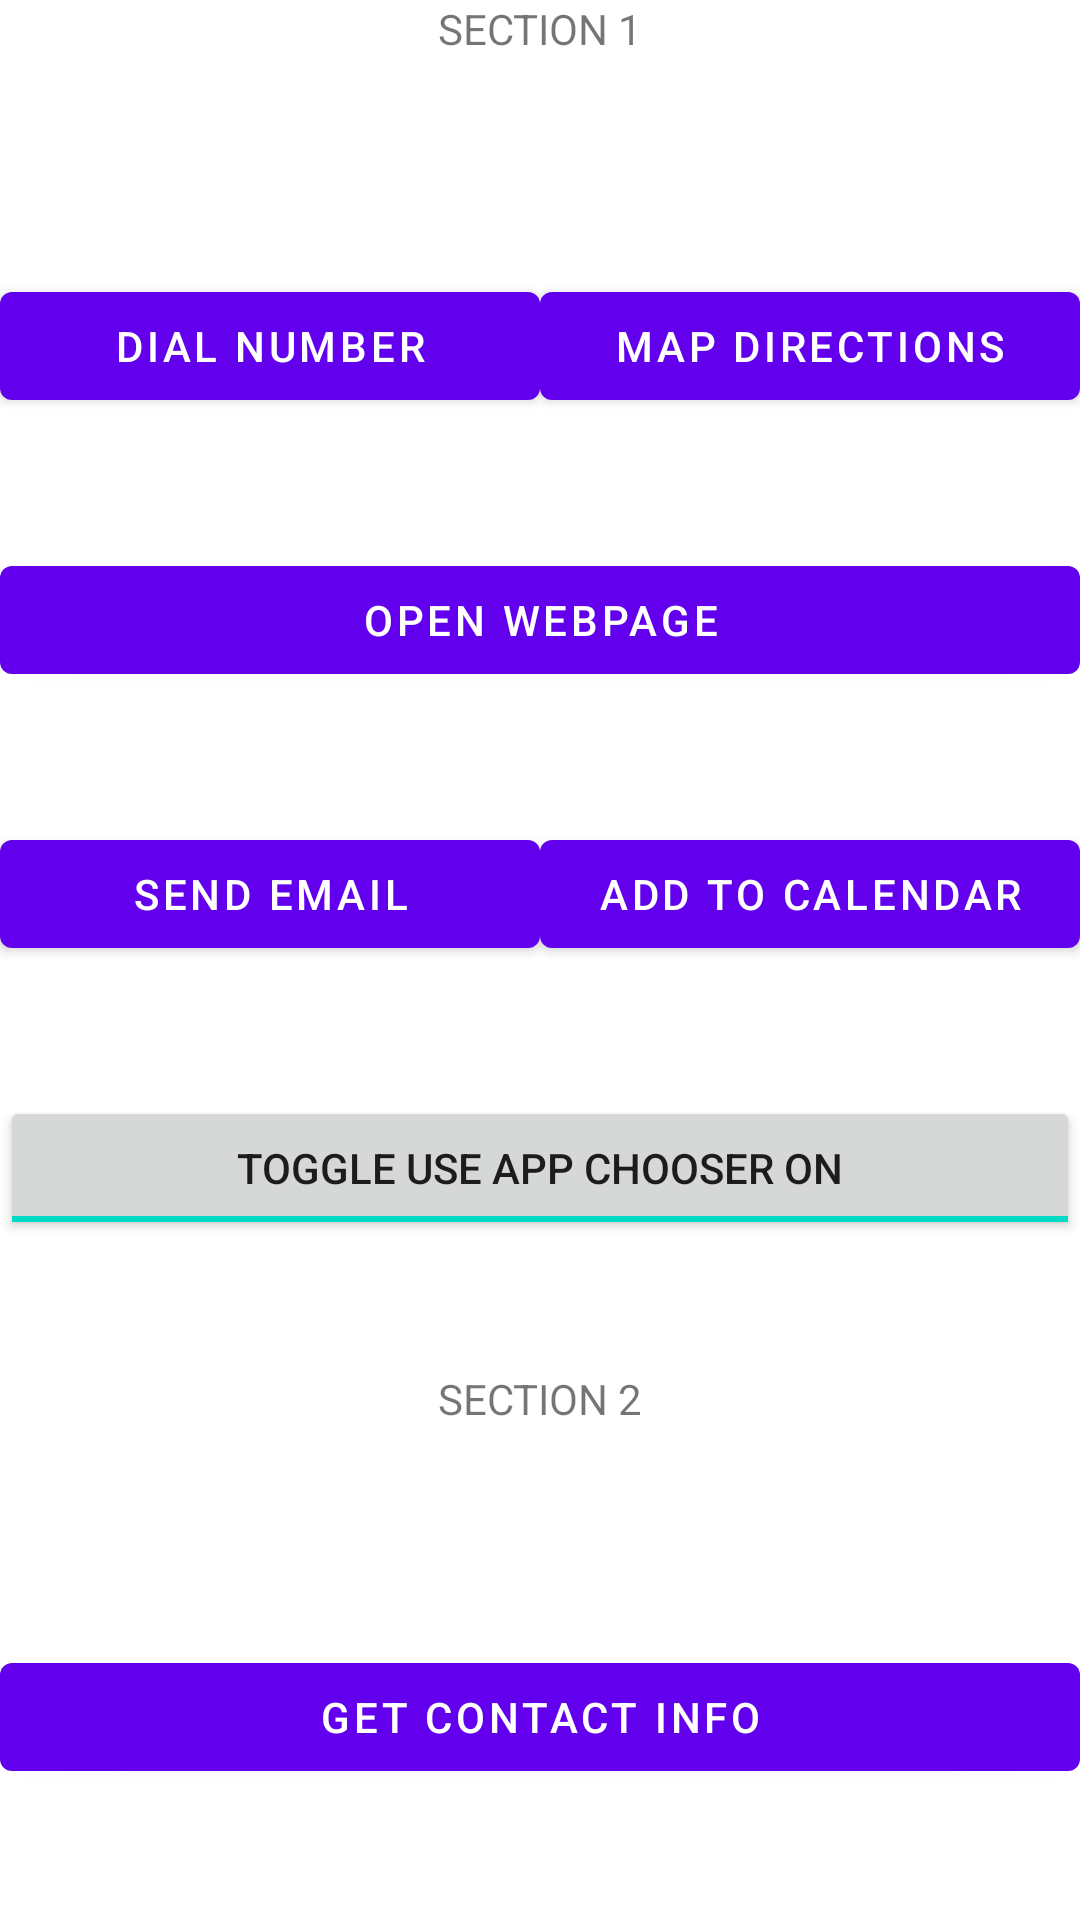

Android layout source for this screen:
<!-- AndroidManifest.xml: application theme AppTheme -->
<!-- res/layout/activity_implicit_intent.xml -->
<?xml version="1.0" encoding="utf-8"?>
<LinearLayout xmlns:android="http://schemas.android.com/apk/res/android"
    android:layout_width="match_parent"
    android:layout_height="match_parent"
    android:orientation="vertical">

    <LinearLayout xmlns:android="http://schemas.android.com/apk/res/android"
        android:layout_weight="1"
        android:layout_width="match_parent"
        android:layout_height="0dp"
        android:orientation="horizontal">

        <TextView
            android:gravity="center"
            android:layout_width="match_parent"
            android:layout_height="wrap_content"
            android:text="@string/text_implicitIntentSection_1"
            android:id="@+id/textView1" />
    </LinearLayout>

    <LinearLayout xmlns:android="http://schemas.android.com/apk/res/android"
        android:layout_weight="1"
        android:layout_width="match_parent"
        android:layout_height="0dp"
        android:orientation="horizontal">

        <Button
            android:id="@+id/button_dial"
            android:layout_weight="1"
            android:layout_width="0dp"
            android:layout_height="wrap_content"
            android:text="@string/button_dial_intent"
            android:onClick="buttonPress" />

        <Button
            android:id="@+id/button_map"
            android:layout_weight="1"
            android:layout_width="0dp"
            android:layout_height="wrap_content"
            android:text="@string/button_map_intent"
            android:onClick="buttonPress" />
    </LinearLayout>

    <LinearLayout xmlns:android="http://schemas.android.com/apk/res/android"
        android:layout_weight="1"
        android:layout_width="match_parent"
        android:layout_height="0dp"
        android:orientation="horizontal">

        <Button
            android:id="@+id/button_web"
            android:layout_width="match_parent"
            android:layout_height="wrap_content"
            android:text="@string/button_web_intent"
            android:onClick="buttonPress" />
    </LinearLayout>

    <LinearLayout xmlns:android="http://schemas.android.com/apk/res/android"
        android:layout_weight="1"
        android:layout_width="match_parent"
        android:layout_height="0dp"
        android:orientation="horizontal">

        <Button
            android:id="@+id/button_email"
            android:layout_weight="1"
            android:layout_width="0dp"
            android:layout_height="wrap_content"
            android:text="@string/button_email_intent"
            android:onClick="buttonPress" />

        <Button
            android:id="@+id/button_calendar"
            android:layout_weight="1"
            android:layout_width="0dp"
            android:layout_height="wrap_content"
            android:text="@string/button_calendar_intent"
            android:onClick="buttonPress" />
    </LinearLayout>

    <LinearLayout xmlns:android="http://schemas.android.com/apk/res/android"
        android:layout_weight="1"
        android:layout_width="match_parent"
        android:layout_height="0dp"
        android:orientation="horizontal">

        <ToggleButton
            android:id="@+id/toggle_app_chooser"
            android:layout_width="match_parent"
            android:layout_height="wrap_content"
            android:textOn="@string/toggle_show_app_chooser_on"
            android:textOff="@string/toggle_show_app_chooser_off"
            android:checked="true"
            android:onClick="toggleAppChooser" />

    </LinearLayout>

    <LinearLayout xmlns:android="http://schemas.android.com/apk/res/android"
        android:layout_weight="1"
        android:layout_width="match_parent"
        android:layout_height="0dp"
        android:orientation="horizontal">

        <TextView
            android:gravity="center"
            android:layout_width="match_parent"
            android:layout_height="wrap_content"
            android:text="@string/text_implicitIntentSection_2"
            android:id="@+id/textView2" />
    </LinearLayout>

    <LinearLayout xmlns:android="http://schemas.android.com/apk/res/android"
        android:layout_weight="1"
        android:layout_width="match_parent"
        android:layout_height="0dp"
        android:orientation="horizontal">

        <Button
            android:id="@+id/button_get_contact_details"
            android:layout_width="match_parent"
            android:layout_height="wrap_content"
            android:text="@string/button_get_contact_details"
            android:onClick="getContactInfo" />
    </LinearLayout>

</LinearLayout>
<!-- resources referenced by this layout -->
<resources>
  <string name="button_calendar_intent">Add To Calendar</string>
  <string name="button_dial_intent">Dial Number</string>
  <string name="button_email_intent">Send Email</string>
  <string name="button_get_contact_details">Get Contact Info</string>
  <string name="button_map_intent">Map Directions</string>
  <string name="button_web_intent">Open Webpage</string>
  <string name="text_implicitIntentSection_1">SECTION 1</string>
  <string name="text_implicitIntentSection_2">SECTION 2</string>
  <string name="toggle_show_app_chooser_off">Toggle Use App Chooser Off</string>
  <string name="toggle_show_app_chooser_on">Toggle Use App Chooser On</string>
</resources>
